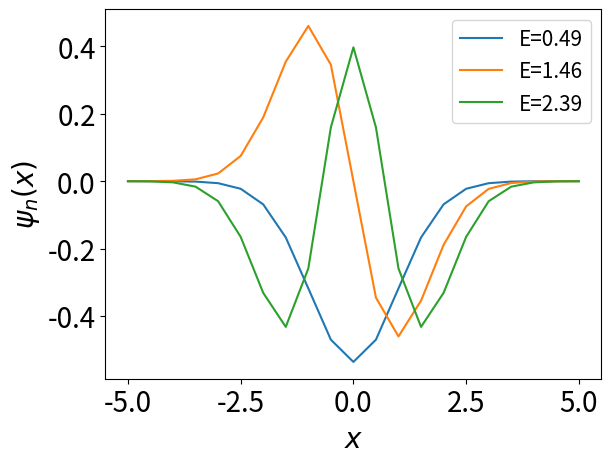

Generate this figure with matplotlib:
import numpy as np
import matplotlib.pyplot as plt
plt.rcParams.update({'font.size': 20})

import scipy.sparse.linalg as sla

L = 10
N = 21
x = np.linspace(-L/2, L/2, N)
dx = x[1]-x[0]

V = 0.5*x**2
# second derivative kernel
kernel = np.array([1, -2, 1])/dx**2

# define a function that takes psi and returns H.psi
def Hpsi(psi):
    # use convolutions for derivatives
    Tpsi = -0.5*np.convolve(psi, kernel, mode='same')
    # the action of V is trivial
    Vpsi = V*psi
    # return all
    return Tpsi + Vpsi

# cast the function above as a scipy LinearOperator
H = sla.LinearOperator([N,N], matvec=Hpsi, rmatvec=Hpsi)

# projector for the Gram-Schmidt orthogonalization
def projUV(u, v):
    uv = np.vdot(u, v)
    uu = np.vdot(u, u)
    return (uv/uu)*u

# implementation of the inverse power method
def invpowermethod(psi, nits, orthos=[]):
    # loop over nits iterations
    for i in range(nits):
        # solve the linear system H.psi(k+1) = psi(k)
        # neglect the info output
        psi, info = sla.bicg(H, psi)

        # Gram-Schmidt orthogonalization
        for ortho in orthos:
            # remove the projected parts from psi
            psi = psi - projUV(ortho, psi)

        # renormalize
        psi = psi/np.linalg.norm(psi)
    
    # done!
    return psi

nits = 10 # number of iterations

# initial state = random, contains ~ all eigenstates
psi0 = np.random.randn(N)
# run the inverse power method to get the ground state
psi0 = invpowermethod(psi0, nits)

# next initial psi is the previous times x: odd / even
# add list of previous psis for orthogonalization
psi1 = invpowermethod(x * psi0, nits, orthos=[psi0])
psi2 = invpowermethod(x * psi1, nits, orthos=[psi0, psi1])

# calculate the energies as <psi|H|psi>
e0 = np.vdot(psi0, H(psi0))
e1 = np.vdot(psi1, H(psi1))
e2 = np.vdot(psi2, H(psi2))

# plot the results
plt.plot(x, psi0, label='E='+ str(np.round(e0, 2)))
plt.plot(x, psi1, label='E='+ str(np.round(e1, 2)))
plt.plot(x, psi2, label='E='+ str(np.round(e2, 2)))
plt.legend(fontsize=15)
plt.xlabel(r'$x$')
plt.ylabel(r'$\psi_n(x)$')
plt.show()

